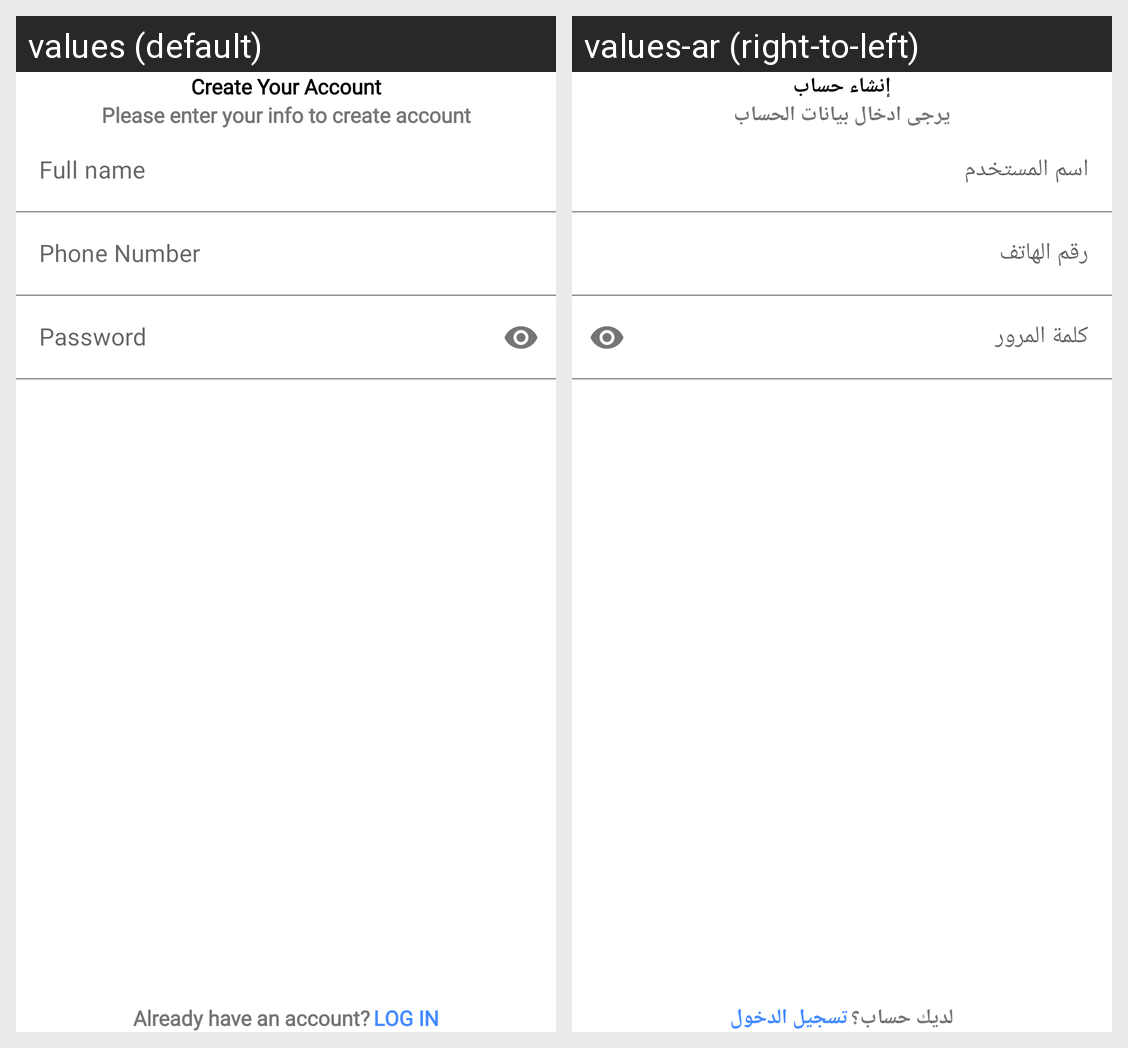

Here is an Android app screen in its default locale and in the app's own translations. Write out the translated-string differences for the strings that appear on this screen.
Android screen res/layout/activity_register.xml rendered under 2 locales, left to right: values (default), values-ar (right-to-left). Device: Nexus 5 (rendered at 1080×1920; each locale shown at half size, 540×960, under a caption strip naming it); theme AppTheme.
Strings drawn on this screen, with the default value and each locale's value (text and hints the layout hard-codes, and strings that could not be matched under every locale, appear in the picture but are not listed):

register
  values: Create Your Account
  values-ar: إنشاء حساب

please_enter_your_info_to_create_account
  values: Please enter your info to create account
  values-ar: يرجى ادخال بيانات الحساب

username
  values: Full name
  values-ar: اسم المستخدم

phoneNumber
  values: Phone Number
  values-ar: رقم الهاتف

password
  values: Password
  values-ar: كلمة المرور

already_have_an_account
  values: Already have an account?
  values-ar: لديك حساب؟

login
  values: LOG IN
  values-ar: تسجيل الدخول
